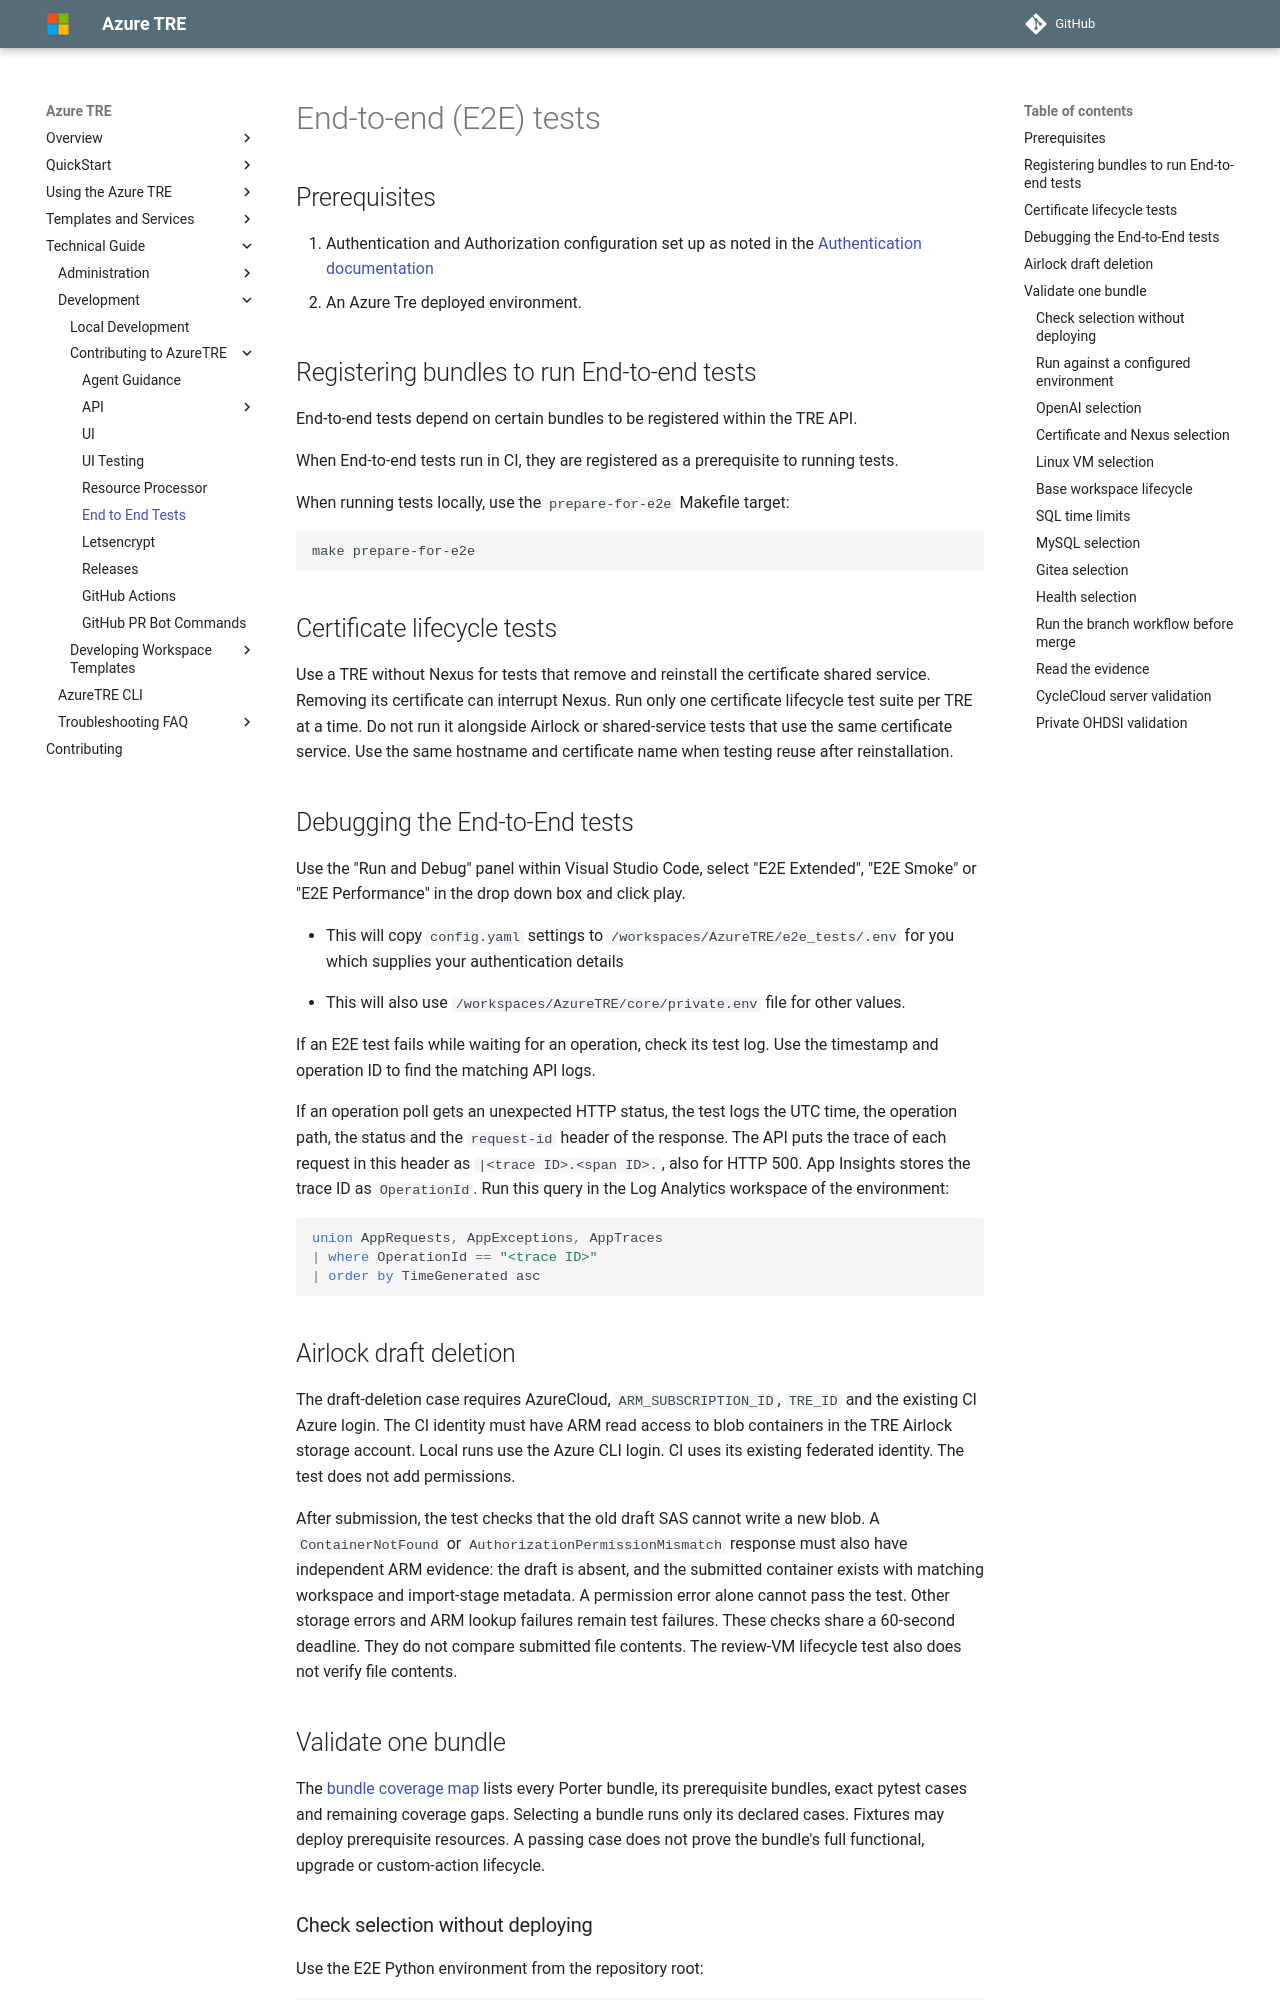

repository: microsoft/AzureTRE · page: unreleased/tre-developers/end-to-end-tests/index.html · generator: mkdocs

# End-to-end (E2E) tests

## Prerequisites

1. Authentication and Authorization configuration set up as noted in the [Authentication documentation](../tre-admins/auth.md)
1. An Azure Tre deployed environment.

## Registering bundles to run End-to-end tests

End-to-end tests depend on certain bundles to be registered within the TRE API.

When End-to-end tests run in CI, they are registered as a prerequisite to running tests.

When running tests locally, use the `prepare-for-e2e` Makefile target:

```cmd
make prepare-for-e2e
```

## Certificate lifecycle tests

Use a TRE without Nexus for tests that remove and reinstall the certificate shared service.
Removing its certificate can interrupt Nexus.
Run only one certificate lifecycle test suite per TRE at a time.
Do not run it alongside Airlock or shared-service tests that use the same certificate service.
Use the same hostname and certificate name when testing reuse after reinstallation.

## Debugging the End-to-End tests

Use the "Run and Debug" panel within Visual Studio Code, select "E2E Extended", "E2E Smoke" or "E2E Performance" in the drop down box and click play.

- This will copy `config.yaml` settings to `/workspaces/AzureTRE/e2e_tests/.env` for you which supplies your authentication details

- This will also use `/workspaces/AzureTRE/core/private.env` file for other values.

If an E2E test fails while waiting for an operation, check its test log.
Use the timestamp and operation ID to find the matching API logs.

If an operation poll gets an unexpected HTTP status, the test logs the UTC time, the operation path, the status and the `request-id` header of the response.
The API puts the trace of each request in this header as `|<trace ID>.<span ID>.`, also for HTTP 500.
App Insights stores the trace ID as `OperationId`. Run this query in the Log Analytics workspace of the environment:

```kusto
union AppRequests, AppExceptions, AppTraces
| where OperationId == "<trace ID>"
| order by TimeGenerated asc
```

## Airlock draft deletion

The draft-deletion case requires AzureCloud, `ARM_SUBSCRIPTION_ID`, `TRE_ID` and the existing CI Azure login.
The CI identity must have ARM read access to blob containers in the TRE Airlock storage account.
Local runs use the Azure CLI login. CI uses its existing federated identity. The test does not add permissions.

After submission, the test checks that the old draft SAS cannot write a new blob.
A `ContainerNotFound` or `AuthorizationPermissionMismatch` response must also have independent ARM evidence:
the draft is absent, and the submitted container exists with matching workspace and import-stage metadata.
A permission error alone cannot pass the test. Other storage errors and ARM lookup failures remain test failures.
These checks share a 60-second deadline. They do not compare submitted file contents. The review-VM lifecycle test also does not verify file contents.

## Validate one bundle

The [bundle coverage map](https://github.com/microsoft/AzureTRE/blob/main/e2e_tests/bundle_coverage.json) lists every Porter bundle, its prerequisite bundles, exact pytest cases and remaining coverage gaps.
Selecting a bundle runs only its declared cases. Fixtures may deploy prerequisite resources.
A passing case does not prove the bundle's full functional, upgrade or custom-action lifecycle.

### Check selection without deploying

Use the E2E Python environment from the repository root:

```bash
python3 e2e_tests/run_bundle.py --bundle tre-workspace-service-azuresql --collect-only
```

This collects `test_azuresql.py::test_sql_query_survives_sku_upgrade` without creating resources.
The case checks a private SQL query and data persistence after an S1-to-S2 SKU change.

The report records `not_run`, even when collection succeeds.
Unknown names, unavailable cases, missing tests and unexpected collected cases fail explicitly.

### Run against a configured environment

After configuring the prerequisites above, run:

```bash
TEST_BUNDLE=tre-workspace-service-azuresql make test-e2e-bundle
```

Use one test process. Per-bundle runs reject a marker expression or multiple workers.
If the selection includes the Guacamole AAD case, clear `TEST_AAD_WORKSPACE_ID`.
That case requires an owned workspace so cascade cleanup removes its new service.
Some shared-service cases replace existing services, so use an isolated validation environment.
Check the selected entry's prerequisites and limitations before running it.
